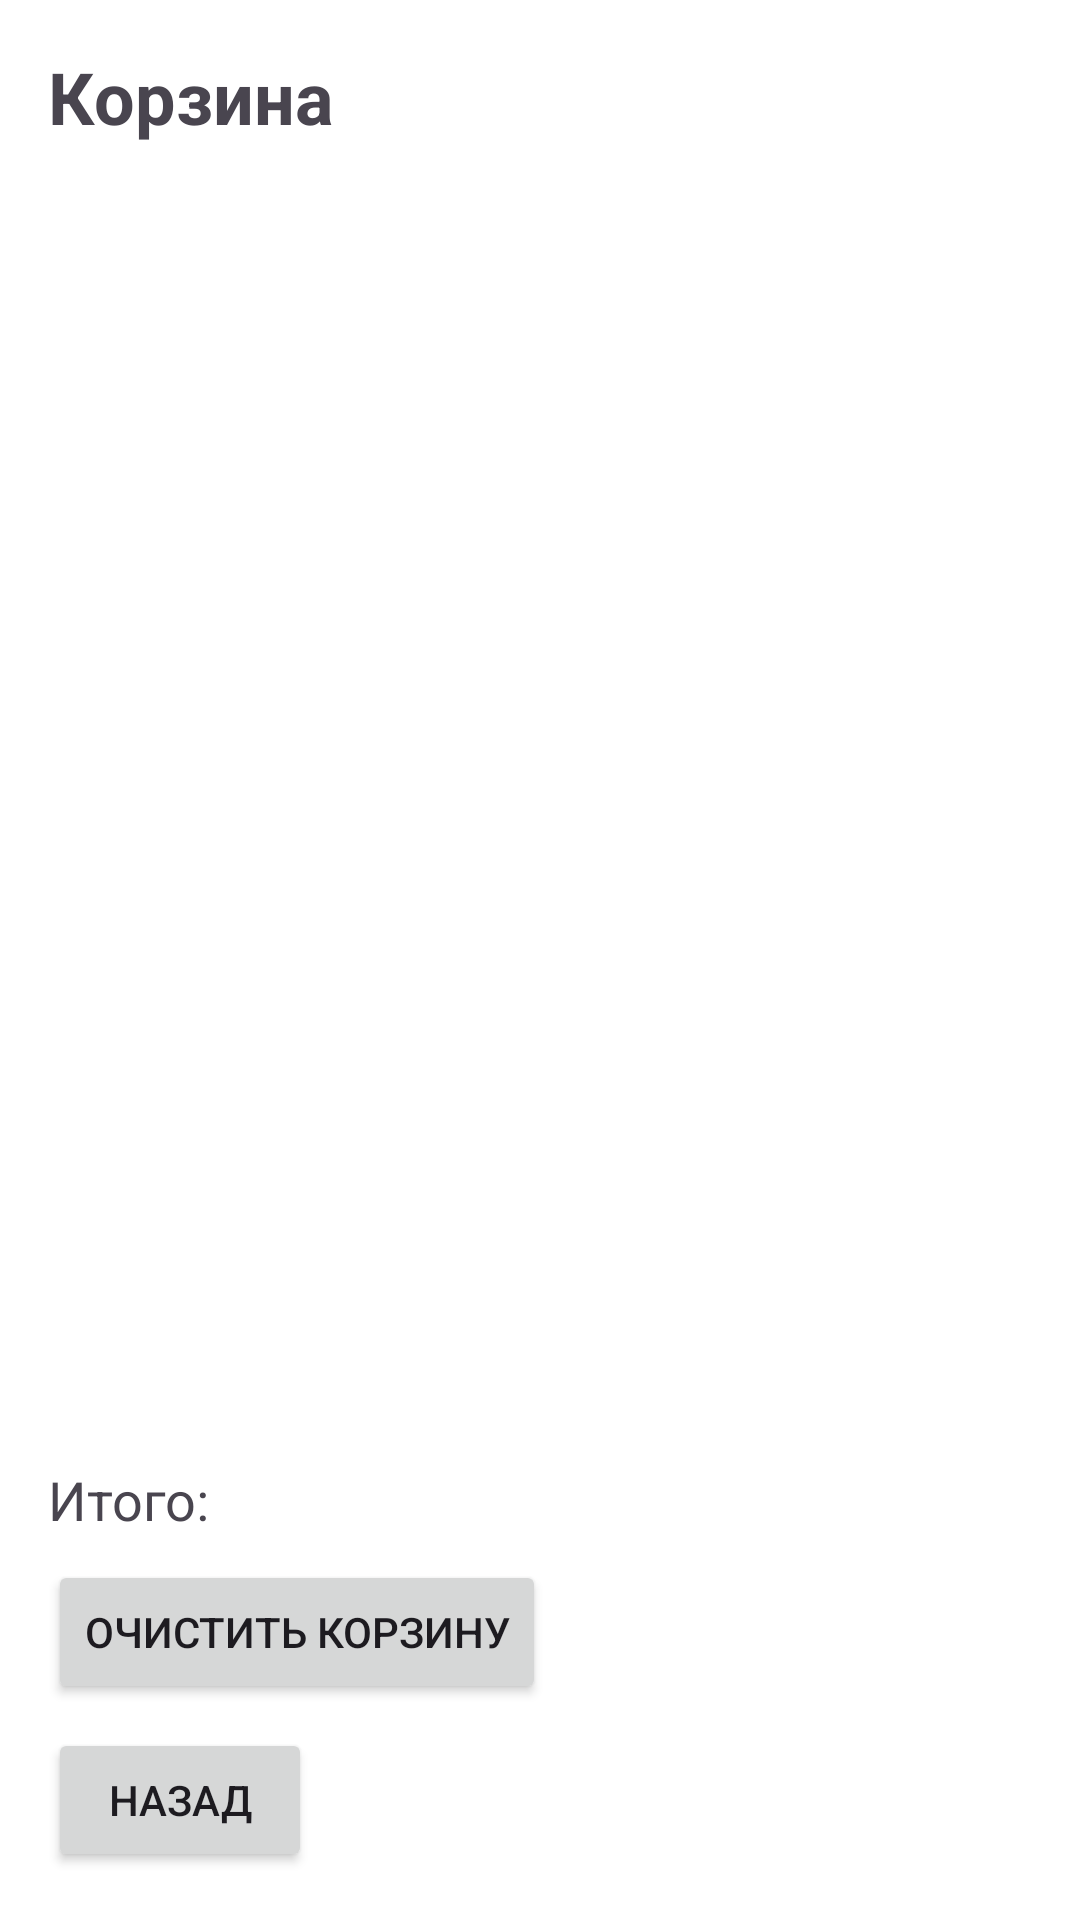

This screen was rendered from an Android layout file. Write that file and the resources it references.
<!-- AndroidManifest.xml: application theme Theme.FoodApp -->
<!-- res/layout/activity_cart.xml -->
<?xml version="1.0" encoding="utf-8"?>
<LinearLayout xmlns:android="http://schemas.android.com/apk/res/android"
    android:layout_width="match_parent"
    android:layout_height="match_parent"
    android:orientation="vertical"
    android:padding="16dp">

    <TextView
        android:id="@+id/cart_title"
        android:layout_width="wrap_content"
        android:layout_height="wrap_content"
        android:text="@string/cart"
        android:textSize="24sp"
        android:textStyle="bold" />

    <ListView
        android:id="@+id/cart_list"
        android:layout_width="match_parent"
        android:layout_height="0dp"
        android:layout_weight="1"
        android:layout_marginTop="16dp" />

    <TextView
        android:id="@+id/total_price"
        android:layout_width="wrap_content"
        android:layout_height="wrap_content"
        android:text="@string/total_price"
        android:textSize="18sp"
        android:layout_marginTop="8dp" />

    <Button
        android:id="@+id/button_clear_cart"
        android:layout_width="wrap_content"
        android:layout_height="wrap_content"
        android:text="@string/clear_cart"
        android:layout_marginTop="8dp" />

    <Button
        android:id="@+id/button_back"
        android:layout_width="wrap_content"
        android:layout_height="wrap_content"
        android:text="@string/back"
        android:layout_marginTop="8dp" />

</LinearLayout>
<!-- resources referenced by this layout -->
<resources>
  <string name="back">Назад</string>
  <string name="cart">Корзина</string>
  <string name="clear_cart">Очистить корзину</string>
  <string name="total_price">Итого:</string>
  <style name="Theme.FoodApp" parent="Theme.Material3.DayNight.NoActionBar">
          
          <item name="android:colorBackground">@android:color/background_light</item>
      </style>
</resources>
